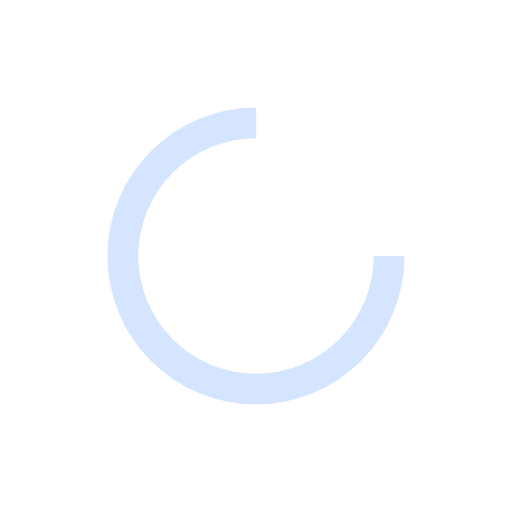
t = 0.00 s
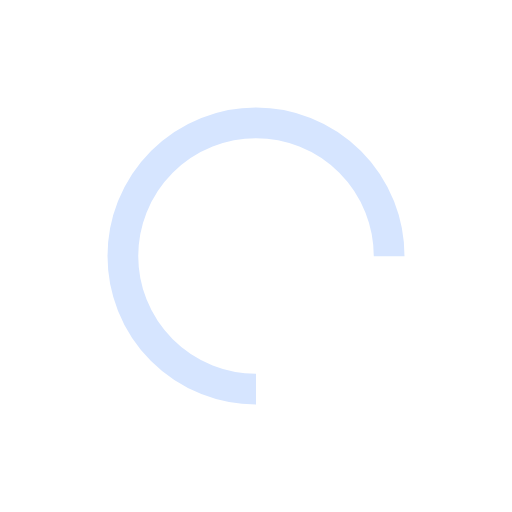
t = 0.25 s
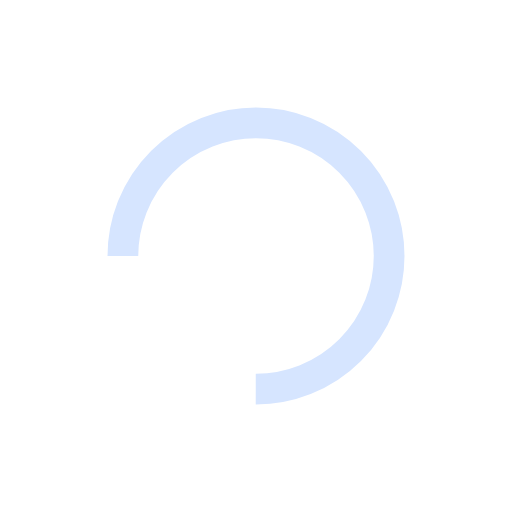
t = 0.50 s
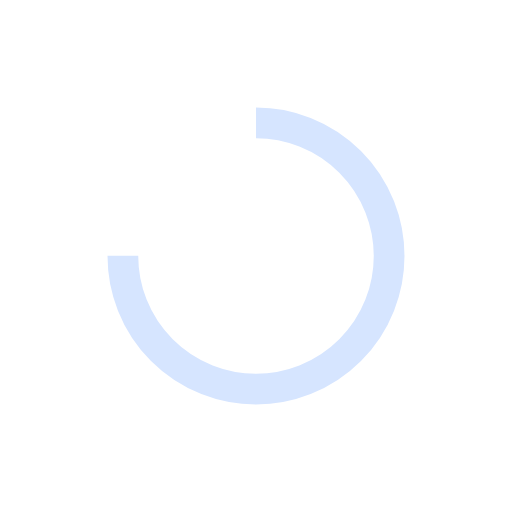
t = 0.75 s

The animated SVG that drew these frames (rendered in a browser with its animation timeline set to each time). Animation: 1 SMIL element (animateTransform=1); one cycle of 1.00 s, repeats indefinitely.

<svg width="200px"  height="200px"  xmlns="http://www.w3.org/2000/svg" viewBox="0 0 100 100" preserveAspectRatio="xMidYMid" class="lds-rolling" style="background: rgba(0, 0, 0, 0) none repeat scroll 0% 0%;"><circle cx="50" cy="50" fill="none" ng-attr-stroke="{{config.color}}" ng-attr-stroke-width="{{config.width}}" ng-attr-r="{{config.radius}}" ng-attr-stroke-dasharray="{{config.dasharray}}" stroke="#d6e5ff" stroke-width="6" r="26" stroke-dasharray="122.52211349000194 42.840704496667314"><animateTransform attributeName="transform" type="rotate" calcMode="linear" values="0 50 50;360 50 50" keyTimes="0;1" dur="1s" begin="0s" repeatCount="indefinite"></animateTransform></circle></svg>